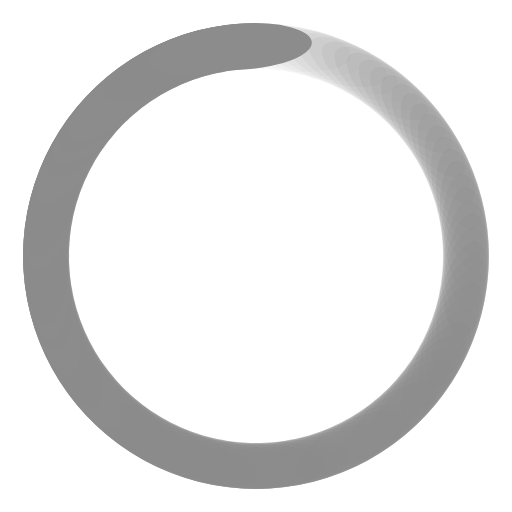
t = 0.00 s
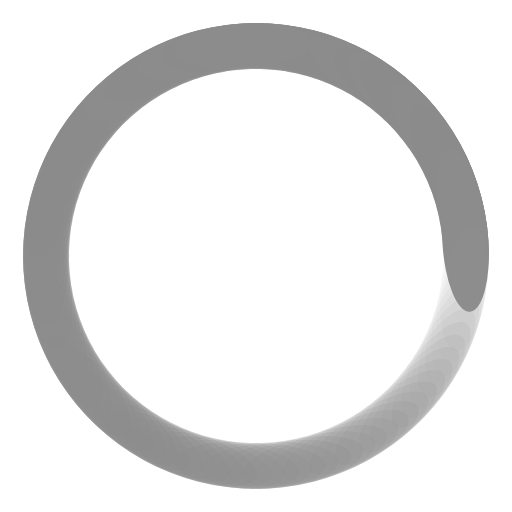
t = 0.21 s
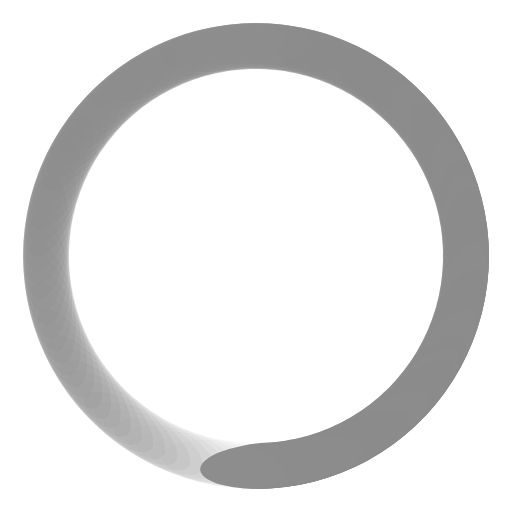
t = 0.41 s
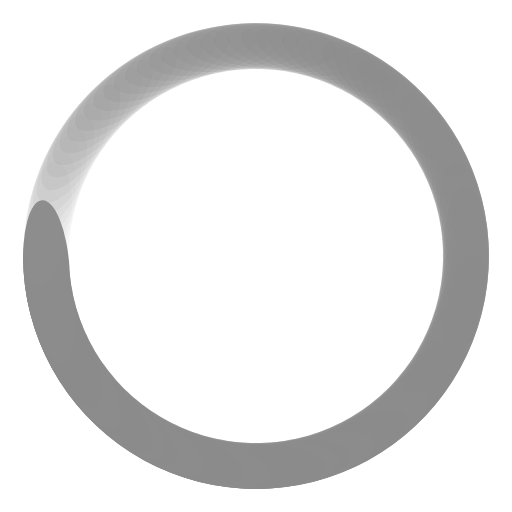
t = 0.62 s

The animated SVG that drew these frames (rendered in a browser with its animation timeline set to each time). Animation: 100 SMIL elements (animate=100); one cycle of 0.82 s, repeats indefinitely.

<?xml version="1.0" encoding="utf-8"?>
<svg xmlns="http://www.w3.org/2000/svg" xmlns:xlink="http://www.w3.org/1999/xlink" style="margin: auto; background: rgb(255, 255, 255); display: block; shape-rendering: auto;" width="371px" height="371px" viewBox="0 0 100 100" preserveAspectRatio="xMidYMid">
<g transform="rotate(0 50 50)">
  <rect x="36.5" y="4.5" rx="13.5" ry="4.5" width="27" height="9" fill="#8c8c8c">
    <animate attributeName="opacity" values="1;0" keyTimes="0;1" dur="0.819672131147541s" begin="-0.8114754098360656s" repeatCount="indefinite"></animate>
  </rect>
</g><g transform="rotate(3.6 50 50)">
  <rect x="36.5" y="4.5" rx="13.5" ry="4.5" width="27" height="9" fill="#8c8c8c">
    <animate attributeName="opacity" values="1;0" keyTimes="0;1" dur="0.819672131147541s" begin="-0.8032786885245902s" repeatCount="indefinite"></animate>
  </rect>
</g><g transform="rotate(7.2 50 50)">
  <rect x="36.5" y="4.5" rx="13.5" ry="4.5" width="27" height="9" fill="#8c8c8c">
    <animate attributeName="opacity" values="1;0" keyTimes="0;1" dur="0.819672131147541s" begin="-0.7950819672131147s" repeatCount="indefinite"></animate>
  </rect>
</g><g transform="rotate(10.8 50 50)">
  <rect x="36.5" y="4.5" rx="13.5" ry="4.5" width="27" height="9" fill="#8c8c8c">
    <animate attributeName="opacity" values="1;0" keyTimes="0;1" dur="0.819672131147541s" begin="-0.7868852459016393s" repeatCount="indefinite"></animate>
  </rect>
</g><g transform="rotate(14.4 50 50)">
  <rect x="36.5" y="4.5" rx="13.5" ry="4.5" width="27" height="9" fill="#8c8c8c">
    <animate attributeName="opacity" values="1;0" keyTimes="0;1" dur="0.819672131147541s" begin="-0.7786885245901639s" repeatCount="indefinite"></animate>
  </rect>
</g><g transform="rotate(18 50 50)">
  <rect x="36.5" y="4.5" rx="13.5" ry="4.5" width="27" height="9" fill="#8c8c8c">
    <animate attributeName="opacity" values="1;0" keyTimes="0;1" dur="0.819672131147541s" begin="-0.7704918032786885s" repeatCount="indefinite"></animate>
  </rect>
</g><g transform="rotate(21.6 50 50)">
  <rect x="36.5" y="4.5" rx="13.5" ry="4.5" width="27" height="9" fill="#8c8c8c">
    <animate attributeName="opacity" values="1;0" keyTimes="0;1" dur="0.819672131147541s" begin="-0.7622950819672131s" repeatCount="indefinite"></animate>
  </rect>
</g><g transform="rotate(25.2 50 50)">
  <rect x="36.5" y="4.5" rx="13.5" ry="4.5" width="27" height="9" fill="#8c8c8c">
    <animate attributeName="opacity" values="1;0" keyTimes="0;1" dur="0.819672131147541s" begin="-0.7540983606557377s" repeatCount="indefinite"></animate>
  </rect>
</g><g transform="rotate(28.8 50 50)">
  <rect x="36.5" y="4.5" rx="13.5" ry="4.5" width="27" height="9" fill="#8c8c8c">
    <animate attributeName="opacity" values="1;0" keyTimes="0;1" dur="0.819672131147541s" begin="-0.7459016393442623s" repeatCount="indefinite"></animate>
  </rect>
</g><g transform="rotate(32.4 50 50)">
  <rect x="36.5" y="4.5" rx="13.5" ry="4.5" width="27" height="9" fill="#8c8c8c">
    <animate attributeName="opacity" values="1;0" keyTimes="0;1" dur="0.819672131147541s" begin="-0.7377049180327869s" repeatCount="indefinite"></animate>
  </rect>
</g><g transform="rotate(36 50 50)">
  <rect x="36.5" y="4.5" rx="13.5" ry="4.5" width="27" height="9" fill="#8c8c8c">
    <animate attributeName="opacity" values="1;0" keyTimes="0;1" dur="0.819672131147541s" begin="-0.7295081967213115s" repeatCount="indefinite"></animate>
  </rect>
</g><g transform="rotate(39.6 50 50)">
  <rect x="36.5" y="4.5" rx="13.5" ry="4.5" width="27" height="9" fill="#8c8c8c">
    <animate attributeName="opacity" values="1;0" keyTimes="0;1" dur="0.819672131147541s" begin="-0.7213114754098361s" repeatCount="indefinite"></animate>
  </rect>
</g><g transform="rotate(43.2 50 50)">
  <rect x="36.5" y="4.5" rx="13.5" ry="4.5" width="27" height="9" fill="#8c8c8c">
    <animate attributeName="opacity" values="1;0" keyTimes="0;1" dur="0.819672131147541s" begin="-0.7131147540983607s" repeatCount="indefinite"></animate>
  </rect>
</g><g transform="rotate(46.8 50 50)">
  <rect x="36.5" y="4.5" rx="13.5" ry="4.5" width="27" height="9" fill="#8c8c8c">
    <animate attributeName="opacity" values="1;0" keyTimes="0;1" dur="0.819672131147541s" begin="-0.7049180327868853s" repeatCount="indefinite"></animate>
  </rect>
</g><g transform="rotate(50.4 50 50)">
  <rect x="36.5" y="4.5" rx="13.5" ry="4.5" width="27" height="9" fill="#8c8c8c">
    <animate attributeName="opacity" values="1;0" keyTimes="0;1" dur="0.819672131147541s" begin="-0.6967213114754098s" repeatCount="indefinite"></animate>
  </rect>
</g><g transform="rotate(54 50 50)">
  <rect x="36.5" y="4.5" rx="13.5" ry="4.5" width="27" height="9" fill="#8c8c8c">
    <animate attributeName="opacity" values="1;0" keyTimes="0;1" dur="0.819672131147541s" begin="-0.6885245901639344s" repeatCount="indefinite"></animate>
  </rect>
</g><g transform="rotate(57.6 50 50)">
  <rect x="36.5" y="4.5" rx="13.5" ry="4.5" width="27" height="9" fill="#8c8c8c">
    <animate attributeName="opacity" values="1;0" keyTimes="0;1" dur="0.819672131147541s" begin="-0.680327868852459s" repeatCount="indefinite"></animate>
  </rect>
</g><g transform="rotate(61.2 50 50)">
  <rect x="36.5" y="4.5" rx="13.5" ry="4.5" width="27" height="9" fill="#8c8c8c">
    <animate attributeName="opacity" values="1;0" keyTimes="0;1" dur="0.819672131147541s" begin="-0.6721311475409836s" repeatCount="indefinite"></animate>
  </rect>
</g><g transform="rotate(64.8 50 50)">
  <rect x="36.5" y="4.5" rx="13.5" ry="4.5" width="27" height="9" fill="#8c8c8c">
    <animate attributeName="opacity" values="1;0" keyTimes="0;1" dur="0.819672131147541s" begin="-0.6639344262295082s" repeatCount="indefinite"></animate>
  </rect>
</g><g transform="rotate(68.4 50 50)">
  <rect x="36.5" y="4.5" rx="13.5" ry="4.5" width="27" height="9" fill="#8c8c8c">
    <animate attributeName="opacity" values="1;0" keyTimes="0;1" dur="0.819672131147541s" begin="-0.6557377049180327s" repeatCount="indefinite"></animate>
  </rect>
</g><g transform="rotate(72 50 50)">
  <rect x="36.5" y="4.5" rx="13.5" ry="4.5" width="27" height="9" fill="#8c8c8c">
    <animate attributeName="opacity" values="1;0" keyTimes="0;1" dur="0.819672131147541s" begin="-0.6475409836065574s" repeatCount="indefinite"></animate>
  </rect>
</g><g transform="rotate(75.6 50 50)">
  <rect x="36.5" y="4.5" rx="13.5" ry="4.5" width="27" height="9" fill="#8c8c8c">
    <animate attributeName="opacity" values="1;0" keyTimes="0;1" dur="0.819672131147541s" begin="-0.639344262295082s" repeatCount="indefinite"></animate>
  </rect>
</g><g transform="rotate(79.2 50 50)">
  <rect x="36.5" y="4.5" rx="13.5" ry="4.5" width="27" height="9" fill="#8c8c8c">
    <animate attributeName="opacity" values="1;0" keyTimes="0;1" dur="0.819672131147541s" begin="-0.6311475409836066s" repeatCount="indefinite"></animate>
  </rect>
</g><g transform="rotate(82.8 50 50)">
  <rect x="36.5" y="4.5" rx="13.5" ry="4.5" width="27" height="9" fill="#8c8c8c">
    <animate attributeName="opacity" values="1;0" keyTimes="0;1" dur="0.819672131147541s" begin="-0.6229508196721312s" repeatCount="indefinite"></animate>
  </rect>
</g><g transform="rotate(86.4 50 50)">
  <rect x="36.5" y="4.5" rx="13.5" ry="4.5" width="27" height="9" fill="#8c8c8c">
    <animate attributeName="opacity" values="1;0" keyTimes="0;1" dur="0.819672131147541s" begin="-0.6147540983606558s" repeatCount="indefinite"></animate>
  </rect>
</g><g transform="rotate(90 50 50)">
  <rect x="36.5" y="4.5" rx="13.5" ry="4.5" width="27" height="9" fill="#8c8c8c">
    <animate attributeName="opacity" values="1;0" keyTimes="0;1" dur="0.819672131147541s" begin="-0.6065573770491803s" repeatCount="indefinite"></animate>
  </rect>
</g><g transform="rotate(93.6 50 50)">
  <rect x="36.5" y="4.5" rx="13.5" ry="4.5" width="27" height="9" fill="#8c8c8c">
    <animate attributeName="opacity" values="1;0" keyTimes="0;1" dur="0.819672131147541s" begin="-0.5983606557377049s" repeatCount="indefinite"></animate>
  </rect>
</g><g transform="rotate(97.2 50 50)">
  <rect x="36.5" y="4.5" rx="13.5" ry="4.5" width="27" height="9" fill="#8c8c8c">
    <animate attributeName="opacity" values="1;0" keyTimes="0;1" dur="0.819672131147541s" begin="-0.5901639344262295s" repeatCount="indefinite"></animate>
  </rect>
</g><g transform="rotate(100.8 50 50)">
  <rect x="36.5" y="4.5" rx="13.5" ry="4.5" width="27" height="9" fill="#8c8c8c">
    <animate attributeName="opacity" values="1;0" keyTimes="0;1" dur="0.819672131147541s" begin="-0.5819672131147541s" repeatCount="indefinite"></animate>
  </rect>
</g><g transform="rotate(104.4 50 50)">
  <rect x="36.5" y="4.5" rx="13.5" ry="4.5" width="27" height="9" fill="#8c8c8c">
    <animate attributeName="opacity" values="1;0" keyTimes="0;1" dur="0.819672131147541s" begin="-0.5737704918032787s" repeatCount="indefinite"></animate>
  </rect>
</g><g transform="rotate(108 50 50)">
  <rect x="36.5" y="4.5" rx="13.5" ry="4.5" width="27" height="9" fill="#8c8c8c">
    <animate attributeName="opacity" values="1;0" keyTimes="0;1" dur="0.819672131147541s" begin="-0.5655737704918032s" repeatCount="indefinite"></animate>
  </rect>
</g><g transform="rotate(111.6 50 50)">
  <rect x="36.5" y="4.5" rx="13.5" ry="4.5" width="27" height="9" fill="#8c8c8c">
    <animate attributeName="opacity" values="1;0" keyTimes="0;1" dur="0.819672131147541s" begin="-0.5573770491803278s" repeatCount="indefinite"></animate>
  </rect>
</g><g transform="rotate(115.2 50 50)">
  <rect x="36.5" y="4.5" rx="13.5" ry="4.5" width="27" height="9" fill="#8c8c8c">
    <animate attributeName="opacity" values="1;0" keyTimes="0;1" dur="0.819672131147541s" begin="-0.5491803278688525s" repeatCount="indefinite"></animate>
  </rect>
</g><g transform="rotate(118.8 50 50)">
  <rect x="36.5" y="4.5" rx="13.5" ry="4.5" width="27" height="9" fill="#8c8c8c">
    <animate attributeName="opacity" values="1;0" keyTimes="0;1" dur="0.819672131147541s" begin="-0.5409836065573771s" repeatCount="indefinite"></animate>
  </rect>
</g><g transform="rotate(122.4 50 50)">
  <rect x="36.5" y="4.5" rx="13.5" ry="4.5" width="27" height="9" fill="#8c8c8c">
    <animate attributeName="opacity" values="1;0" keyTimes="0;1" dur="0.819672131147541s" begin="-0.5327868852459017s" repeatCount="indefinite"></animate>
  </rect>
</g><g transform="rotate(126 50 50)">
  <rect x="36.5" y="4.5" rx="13.5" ry="4.5" width="27" height="9" fill="#8c8c8c">
    <animate attributeName="opacity" values="1;0" keyTimes="0;1" dur="0.819672131147541s" begin="-0.5245901639344263s" repeatCount="indefinite"></animate>
  </rect>
</g><g transform="rotate(129.6 50 50)">
  <rect x="36.5" y="4.5" rx="13.5" ry="4.5" width="27" height="9" fill="#8c8c8c">
    <animate attributeName="opacity" values="1;0" keyTimes="0;1" dur="0.819672131147541s" begin="-0.5163934426229508s" repeatCount="indefinite"></animate>
  </rect>
</g><g transform="rotate(133.2 50 50)">
  <rect x="36.5" y="4.5" rx="13.5" ry="4.5" width="27" height="9" fill="#8c8c8c">
    <animate attributeName="opacity" values="1;0" keyTimes="0;1" dur="0.819672131147541s" begin="-0.5081967213114754s" repeatCount="indefinite"></animate>
  </rect>
</g><g transform="rotate(136.8 50 50)">
  <rect x="36.5" y="4.5" rx="13.5" ry="4.5" width="27" height="9" fill="#8c8c8c">
    <animate attributeName="opacity" values="1;0" keyTimes="0;1" dur="0.819672131147541s" begin="-0.5s" repeatCount="indefinite"></animate>
  </rect>
</g><g transform="rotate(140.4 50 50)">
  <rect x="36.5" y="4.5" rx="13.5" ry="4.5" width="27" height="9" fill="#8c8c8c">
    <animate attributeName="opacity" values="1;0" keyTimes="0;1" dur="0.819672131147541s" begin="-0.4918032786885246s" repeatCount="indefinite"></animate>
  </rect>
</g><g transform="rotate(144 50 50)">
  <rect x="36.5" y="4.5" rx="13.5" ry="4.5" width="27" height="9" fill="#8c8c8c">
    <animate attributeName="opacity" values="1;0" keyTimes="0;1" dur="0.819672131147541s" begin="-0.48360655737704916s" repeatCount="indefinite"></animate>
  </rect>
</g><g transform="rotate(147.6 50 50)">
  <rect x="36.5" y="4.5" rx="13.5" ry="4.5" width="27" height="9" fill="#8c8c8c">
    <animate attributeName="opacity" values="1;0" keyTimes="0;1" dur="0.819672131147541s" begin="-0.47540983606557374s" repeatCount="indefinite"></animate>
  </rect>
</g><g transform="rotate(151.2 50 50)">
  <rect x="36.5" y="4.5" rx="13.5" ry="4.5" width="27" height="9" fill="#8c8c8c">
    <animate attributeName="opacity" values="1;0" keyTimes="0;1" dur="0.819672131147541s" begin="-0.4672131147540984s" repeatCount="indefinite"></animate>
  </rect>
</g><g transform="rotate(154.8 50 50)">
  <rect x="36.5" y="4.5" rx="13.5" ry="4.5" width="27" height="9" fill="#8c8c8c">
    <animate attributeName="opacity" values="1;0" keyTimes="0;1" dur="0.819672131147541s" begin="-0.45901639344262296s" repeatCount="indefinite"></animate>
  </rect>
</g><g transform="rotate(158.4 50 50)">
  <rect x="36.5" y="4.5" rx="13.5" ry="4.5" width="27" height="9" fill="#8c8c8c">
    <animate attributeName="opacity" values="1;0" keyTimes="0;1" dur="0.819672131147541s" begin="-0.45081967213114754s" repeatCount="indefinite"></animate>
  </rect>
</g><g transform="rotate(162 50 50)">
  <rect x="36.5" y="4.5" rx="13.5" ry="4.5" width="27" height="9" fill="#8c8c8c">
    <animate attributeName="opacity" values="1;0" keyTimes="0;1" dur="0.819672131147541s" begin="-0.4426229508196721s" repeatCount="indefinite"></animate>
  </rect>
</g><g transform="rotate(165.6 50 50)">
  <rect x="36.5" y="4.5" rx="13.5" ry="4.5" width="27" height="9" fill="#8c8c8c">
    <animate attributeName="opacity" values="1;0" keyTimes="0;1" dur="0.819672131147541s" begin="-0.4344262295081967s" repeatCount="indefinite"></animate>
  </rect>
</g><g transform="rotate(169.2 50 50)">
  <rect x="36.5" y="4.5" rx="13.5" ry="4.5" width="27" height="9" fill="#8c8c8c">
    <animate attributeName="opacity" values="1;0" keyTimes="0;1" dur="0.819672131147541s" begin="-0.4262295081967213s" repeatCount="indefinite"></animate>
  </rect>
</g><g transform="rotate(172.8 50 50)">
  <rect x="36.5" y="4.5" rx="13.5" ry="4.5" width="27" height="9" fill="#8c8c8c">
    <animate attributeName="opacity" values="1;0" keyTimes="0;1" dur="0.819672131147541s" begin="-0.4180327868852459s" repeatCount="indefinite"></animate>
  </rect>
</g><g transform="rotate(176.4 50 50)">
  <rect x="36.5" y="4.5" rx="13.5" ry="4.5" width="27" height="9" fill="#8c8c8c">
    <animate attributeName="opacity" values="1;0" keyTimes="0;1" dur="0.819672131147541s" begin="-0.4098360655737705s" repeatCount="indefinite"></animate>
  </rect>
</g><g transform="rotate(180 50 50)">
  <rect x="36.5" y="4.5" rx="13.5" ry="4.5" width="27" height="9" fill="#8c8c8c">
    <animate attributeName="opacity" values="1;0" keyTimes="0;1" dur="0.819672131147541s" begin="-0.4016393442622951s" repeatCount="indefinite"></animate>
  </rect>
</g><g transform="rotate(183.6 50 50)">
  <rect x="36.5" y="4.5" rx="13.5" ry="4.5" width="27" height="9" fill="#8c8c8c">
    <animate attributeName="opacity" values="1;0" keyTimes="0;1" dur="0.819672131147541s" begin="-0.39344262295081966s" repeatCount="indefinite"></animate>
  </rect>
</g><g transform="rotate(187.2 50 50)">
  <rect x="36.5" y="4.5" rx="13.5" ry="4.5" width="27" height="9" fill="#8c8c8c">
    <animate attributeName="opacity" values="1;0" keyTimes="0;1" dur="0.819672131147541s" begin="-0.38524590163934425s" repeatCount="indefinite"></animate>
  </rect>
</g><g transform="rotate(190.8 50 50)">
  <rect x="36.5" y="4.5" rx="13.5" ry="4.5" width="27" height="9" fill="#8c8c8c">
    <animate attributeName="opacity" values="1;0" keyTimes="0;1" dur="0.819672131147541s" begin="-0.3770491803278688s" repeatCount="indefinite"></animate>
  </rect>
</g><g transform="rotate(194.4 50 50)">
  <rect x="36.5" y="4.5" rx="13.5" ry="4.5" width="27" height="9" fill="#8c8c8c">
    <animate attributeName="opacity" values="1;0" keyTimes="0;1" dur="0.819672131147541s" begin="-0.36885245901639346s" repeatCount="indefinite"></animate>
  </rect>
</g><g transform="rotate(198 50 50)">
  <rect x="36.5" y="4.5" rx="13.5" ry="4.5" width="27" height="9" fill="#8c8c8c">
    <animate attributeName="opacity" values="1;0" keyTimes="0;1" dur="0.819672131147541s" begin="-0.36065573770491804s" repeatCount="indefinite"></animate>
  </rect>
</g><g transform="rotate(201.6 50 50)">
  <rect x="36.5" y="4.5" rx="13.5" ry="4.5" width="27" height="9" fill="#8c8c8c">
    <animate attributeName="opacity" values="1;0" keyTimes="0;1" dur="0.819672131147541s" begin="-0.3524590163934426s" repeatCount="indefinite"></animate>
  </rect>
</g><g transform="rotate(205.2 50 50)">
  <rect x="36.5" y="4.5" rx="13.5" ry="4.5" width="27" height="9" fill="#8c8c8c">
    <animate attributeName="opacity" values="1;0" keyTimes="0;1" dur="0.819672131147541s" begin="-0.3442622950819672s" repeatCount="indefinite"></animate>
  </rect>
</g><g transform="rotate(208.8 50 50)">
  <rect x="36.5" y="4.5" rx="13.5" ry="4.5" width="27" height="9" fill="#8c8c8c">
    <animate attributeName="opacity" values="1;0" keyTimes="0;1" dur="0.819672131147541s" begin="-0.3360655737704918s" repeatCount="indefinite"></animate>
  </rect>
</g><g transform="rotate(212.4 50 50)">
  <rect x="36.5" y="4.5" rx="13.5" ry="4.5" width="27" height="9" fill="#8c8c8c">
    <animate attributeName="opacity" values="1;0" keyTimes="0;1" dur="0.819672131147541s" begin="-0.32786885245901637s" repeatCount="indefinite"></animate>
  </rect>
</g><g transform="rotate(216 50 50)">
  <rect x="36.5" y="4.5" rx="13.5" ry="4.5" width="27" height="9" fill="#8c8c8c">
    <animate attributeName="opacity" values="1;0" keyTimes="0;1" dur="0.819672131147541s" begin="-0.319672131147541s" repeatCount="indefinite"></animate>
  </rect>
</g><g transform="rotate(219.6 50 50)">
  <rect x="36.5" y="4.5" rx="13.5" ry="4.5" width="27" height="9" fill="#8c8c8c">
    <animate attributeName="opacity" values="1;0" keyTimes="0;1" dur="0.819672131147541s" begin="-0.3114754098360656s" repeatCount="indefinite"></animate>
  </rect>
</g><g transform="rotate(223.2 50 50)">
  <rect x="36.5" y="4.5" rx="13.5" ry="4.5" width="27" height="9" fill="#8c8c8c">
    <animate attributeName="opacity" values="1;0" keyTimes="0;1" dur="0.819672131147541s" begin="-0.30327868852459017s" repeatCount="indefinite"></animate>
  </rect>
</g><g transform="rotate(226.8 50 50)">
  <rect x="36.5" y="4.5" rx="13.5" ry="4.5" width="27" height="9" fill="#8c8c8c">
    <animate attributeName="opacity" values="1;0" keyTimes="0;1" dur="0.819672131147541s" begin="-0.29508196721311475s" repeatCount="indefinite"></animate>
  </rect>
</g><g transform="rotate(230.4 50 50)">
  <rect x="36.5" y="4.5" rx="13.5" ry="4.5" width="27" height="9" fill="#8c8c8c">
    <animate attributeName="opacity" values="1;0" keyTimes="0;1" dur="0.819672131147541s" begin="-0.28688524590163933s" repeatCount="indefinite"></animate>
  </rect>
</g><g transform="rotate(234 50 50)">
  <rect x="36.5" y="4.5" rx="13.5" ry="4.5" width="27" height="9" fill="#8c8c8c">
    <animate attributeName="opacity" values="1;0" keyTimes="0;1" dur="0.819672131147541s" begin="-0.2786885245901639s" repeatCount="indefinite"></animate>
  </rect>
</g><g transform="rotate(237.6 50 50)">
  <rect x="36.5" y="4.5" rx="13.5" ry="4.5" width="27" height="9" fill="#8c8c8c">
    <animate attributeName="opacity" values="1;0" keyTimes="0;1" dur="0.819672131147541s" begin="-0.27049180327868855s" repeatCount="indefinite"></animate>
  </rect>
</g><g transform="rotate(241.2 50 50)">
  <rect x="36.5" y="4.5" rx="13.5" ry="4.5" width="27" height="9" fill="#8c8c8c">
    <animate attributeName="opacity" values="1;0" keyTimes="0;1" dur="0.819672131147541s" begin="-0.26229508196721313s" repeatCount="indefinite"></animate>
  </rect>
</g><g transform="rotate(244.8 50 50)">
  <rect x="36.5" y="4.5" rx="13.5" ry="4.5" width="27" height="9" fill="#8c8c8c">
    <animate attributeName="opacity" values="1;0" keyTimes="0;1" dur="0.819672131147541s" begin="-0.2540983606557377s" repeatCount="indefinite"></animate>
  </rect>
</g><g transform="rotate(248.4 50 50)">
  <rect x="36.5" y="4.5" rx="13.5" ry="4.5" width="27" height="9" fill="#8c8c8c">
    <animate attributeName="opacity" values="1;0" keyTimes="0;1" dur="0.819672131147541s" begin="-0.2459016393442623s" repeatCount="indefinite"></animate>
  </rect>
</g><g transform="rotate(252 50 50)">
  <rect x="36.5" y="4.5" rx="13.5" ry="4.5" width="27" height="9" fill="#8c8c8c">
    <animate attributeName="opacity" values="1;0" keyTimes="0;1" dur="0.819672131147541s" begin="-0.23770491803278687s" repeatCount="indefinite"></animate>
  </rect>
</g><g transform="rotate(255.6 50 50)">
  <rect x="36.5" y="4.5" rx="13.5" ry="4.5" width="27" height="9" fill="#8c8c8c">
    <animate attributeName="opacity" values="1;0" keyTimes="0;1" dur="0.819672131147541s" begin="-0.22950819672131148s" repeatCount="indefinite"></animate>
  </rect>
</g><g transform="rotate(259.2 50 50)">
  <rect x="36.5" y="4.5" rx="13.5" ry="4.5" width="27" height="9" fill="#8c8c8c">
    <animate attributeName="opacity" values="1;0" keyTimes="0;1" dur="0.819672131147541s" begin="-0.22131147540983606s" repeatCount="indefinite"></animate>
  </rect>
</g><g transform="rotate(262.8 50 50)">
  <rect x="36.5" y="4.5" rx="13.5" ry="4.5" width="27" height="9" fill="#8c8c8c">
    <animate attributeName="opacity" values="1;0" keyTimes="0;1" dur="0.819672131147541s" begin="-0.21311475409836064s" repeatCount="indefinite"></animate>
  </rect>
</g><g transform="rotate(266.4 50 50)">
  <rect x="36.5" y="4.5" rx="13.5" ry="4.5" width="27" height="9" fill="#8c8c8c">
    <animate attributeName="opacity" values="1;0" keyTimes="0;1" dur="0.819672131147541s" begin="-0.20491803278688525s" repeatCount="indefinite"></animate>
  </rect>
</g><g transform="rotate(270 50 50)">
  <rect x="36.5" y="4.5" rx="13.5" ry="4.5" width="27" height="9" fill="#8c8c8c">
    <animate attributeName="opacity" values="1;0" keyTimes="0;1" dur="0.819672131147541s" begin="-0.19672131147540983s" repeatCount="indefinite"></animate>
  </rect>
</g><g transform="rotate(273.6 50 50)">
  <rect x="36.5" y="4.5" rx="13.5" ry="4.5" width="27" height="9" fill="#8c8c8c">
    <animate attributeName="opacity" values="1;0" keyTimes="0;1" dur="0.819672131147541s" begin="-0.1885245901639344s" repeatCount="indefinite"></animate>
  </rect>
</g><g transform="rotate(277.2 50 50)">
  <rect x="36.5" y="4.5" rx="13.5" ry="4.5" width="27" height="9" fill="#8c8c8c">
    <animate attributeName="opacity" values="1;0" keyTimes="0;1" dur="0.819672131147541s" begin="-0.18032786885245902s" repeatCount="indefinite"></animate>
  </rect>
</g><g transform="rotate(280.8 50 50)">
  <rect x="36.5" y="4.5" rx="13.5" ry="4.5" width="27" height="9" fill="#8c8c8c">
    <animate attributeName="opacity" values="1;0" keyTimes="0;1" dur="0.819672131147541s" begin="-0.1721311475409836s" repeatCount="indefinite"></animate>
  </rect>
</g><g transform="rotate(284.4 50 50)">
  <rect x="36.5" y="4.5" rx="13.5" ry="4.5" width="27" height="9" fill="#8c8c8c">
    <animate attributeName="opacity" values="1;0" keyTimes="0;1" dur="0.819672131147541s" begin="-0.16393442622950818s" repeatCount="indefinite"></animate>
  </rect>
</g><g transform="rotate(288 50 50)">
  <rect x="36.5" y="4.5" rx="13.5" ry="4.5" width="27" height="9" fill="#8c8c8c">
    <animate attributeName="opacity" values="1;0" keyTimes="0;1" dur="0.819672131147541s" begin="-0.1557377049180328s" repeatCount="indefinite"></animate>
  </rect>
</g><g transform="rotate(291.6 50 50)">
  <rect x="36.5" y="4.5" rx="13.5" ry="4.5" width="27" height="9" fill="#8c8c8c">
    <animate attributeName="opacity" values="1;0" keyTimes="0;1" dur="0.819672131147541s" begin="-0.14754098360655737s" repeatCount="indefinite"></animate>
  </rect>
</g><g transform="rotate(295.2 50 50)">
  <rect x="36.5" y="4.5" rx="13.5" ry="4.5" width="27" height="9" fill="#8c8c8c">
    <animate attributeName="opacity" values="1;0" keyTimes="0;1" dur="0.819672131147541s" begin="-0.13934426229508196s" repeatCount="indefinite"></animate>
  </rect>
</g><g transform="rotate(298.8 50 50)">
  <rect x="36.5" y="4.5" rx="13.5" ry="4.5" width="27" height="9" fill="#8c8c8c">
    <animate attributeName="opacity" values="1;0" keyTimes="0;1" dur="0.819672131147541s" begin="-0.13114754098360656s" repeatCount="indefinite"></animate>
  </rect>
</g><g transform="rotate(302.4 50 50)">
  <rect x="36.5" y="4.5" rx="13.5" ry="4.5" width="27" height="9" fill="#8c8c8c">
    <animate attributeName="opacity" values="1;0" keyTimes="0;1" dur="0.819672131147541s" begin="-0.12295081967213115s" repeatCount="indefinite"></animate>
  </rect>
</g><g transform="rotate(306 50 50)">
  <rect x="36.5" y="4.5" rx="13.5" ry="4.5" width="27" height="9" fill="#8c8c8c">
    <animate attributeName="opacity" values="1;0" keyTimes="0;1" dur="0.819672131147541s" begin="-0.11475409836065574s" repeatCount="indefinite"></animate>
  </rect>
</g><g transform="rotate(309.6 50 50)">
  <rect x="36.5" y="4.5" rx="13.5" ry="4.5" width="27" height="9" fill="#8c8c8c">
    <animate attributeName="opacity" values="1;0" keyTimes="0;1" dur="0.819672131147541s" begin="-0.10655737704918032s" repeatCount="indefinite"></animate>
  </rect>
</g><g transform="rotate(313.2 50 50)">
  <rect x="36.5" y="4.5" rx="13.5" ry="4.5" width="27" height="9" fill="#8c8c8c">
    <animate attributeName="opacity" values="1;0" keyTimes="0;1" dur="0.819672131147541s" begin="-0.09836065573770492s" repeatCount="indefinite"></animate>
  </rect>
</g><g transform="rotate(316.8 50 50)">
  <rect x="36.5" y="4.5" rx="13.5" ry="4.5" width="27" height="9" fill="#8c8c8c">
    <animate attributeName="opacity" values="1;0" keyTimes="0;1" dur="0.819672131147541s" begin="-0.09016393442622951s" repeatCount="indefinite"></animate>
  </rect>
</g><g transform="rotate(320.4 50 50)">
  <rect x="36.5" y="4.5" rx="13.5" ry="4.5" width="27" height="9" fill="#8c8c8c">
    <animate attributeName="opacity" values="1;0" keyTimes="0;1" dur="0.819672131147541s" begin="-0.08196721311475409s" repeatCount="indefinite"></animate>
  </rect>
</g><g transform="rotate(324 50 50)">
  <rect x="36.5" y="4.5" rx="13.5" ry="4.5" width="27" height="9" fill="#8c8c8c">
    <animate attributeName="opacity" values="1;0" keyTimes="0;1" dur="0.819672131147541s" begin="-0.07377049180327869s" repeatCount="indefinite"></animate>
  </rect>
</g><g transform="rotate(327.6 50 50)">
  <rect x="36.5" y="4.5" rx="13.5" ry="4.5" width="27" height="9" fill="#8c8c8c">
    <animate attributeName="opacity" values="1;0" keyTimes="0;1" dur="0.819672131147541s" begin="-0.06557377049180328s" repeatCount="indefinite"></animate>
  </rect>
</g><g transform="rotate(331.2 50 50)">
  <rect x="36.5" y="4.5" rx="13.5" ry="4.5" width="27" height="9" fill="#8c8c8c">
    <animate attributeName="opacity" values="1;0" keyTimes="0;1" dur="0.819672131147541s" begin="-0.05737704918032787s" repeatCount="indefinite"></animate>
  </rect>
</g><g transform="rotate(334.8 50 50)">
  <rect x="36.5" y="4.5" rx="13.5" ry="4.5" width="27" height="9" fill="#8c8c8c">
    <animate attributeName="opacity" values="1;0" keyTimes="0;1" dur="0.819672131147541s" begin="-0.04918032786885246s" repeatCount="indefinite"></animate>
  </rect>
</g><g transform="rotate(338.4 50 50)">
  <rect x="36.5" y="4.5" rx="13.5" ry="4.5" width="27" height="9" fill="#8c8c8c">
    <animate attributeName="opacity" values="1;0" keyTimes="0;1" dur="0.819672131147541s" begin="-0.040983606557377046s" repeatCount="indefinite"></animate>
  </rect>
</g><g transform="rotate(342 50 50)">
  <rect x="36.5" y="4.5" rx="13.5" ry="4.5" width="27" height="9" fill="#8c8c8c">
    <animate attributeName="opacity" values="1;0" keyTimes="0;1" dur="0.819672131147541s" begin="-0.03278688524590164s" repeatCount="indefinite"></animate>
  </rect>
</g><g transform="rotate(345.6 50 50)">
  <rect x="36.5" y="4.5" rx="13.5" ry="4.5" width="27" height="9" fill="#8c8c8c">
    <animate attributeName="opacity" values="1;0" keyTimes="0;1" dur="0.819672131147541s" begin="-0.02459016393442623s" repeatCount="indefinite"></animate>
  </rect>
</g><g transform="rotate(349.2 50 50)">
  <rect x="36.5" y="4.5" rx="13.5" ry="4.5" width="27" height="9" fill="#8c8c8c">
    <animate attributeName="opacity" values="1;0" keyTimes="0;1" dur="0.819672131147541s" begin="-0.01639344262295082s" repeatCount="indefinite"></animate>
  </rect>
</g><g transform="rotate(352.8 50 50)">
  <rect x="36.5" y="4.5" rx="13.5" ry="4.5" width="27" height="9" fill="#8c8c8c">
    <animate attributeName="opacity" values="1;0" keyTimes="0;1" dur="0.819672131147541s" begin="-0.00819672131147541s" repeatCount="indefinite"></animate>
  </rect>
</g><g transform="rotate(356.4 50 50)">
  <rect x="36.5" y="4.5" rx="13.5" ry="4.5" width="27" height="9" fill="#8c8c8c">
    <animate attributeName="opacity" values="1;0" keyTimes="0;1" dur="0.819672131147541s" begin="0s" repeatCount="indefinite"></animate>
  </rect>
</g>
<!-- [ldio] generated by https://loading.io/ --></svg>
